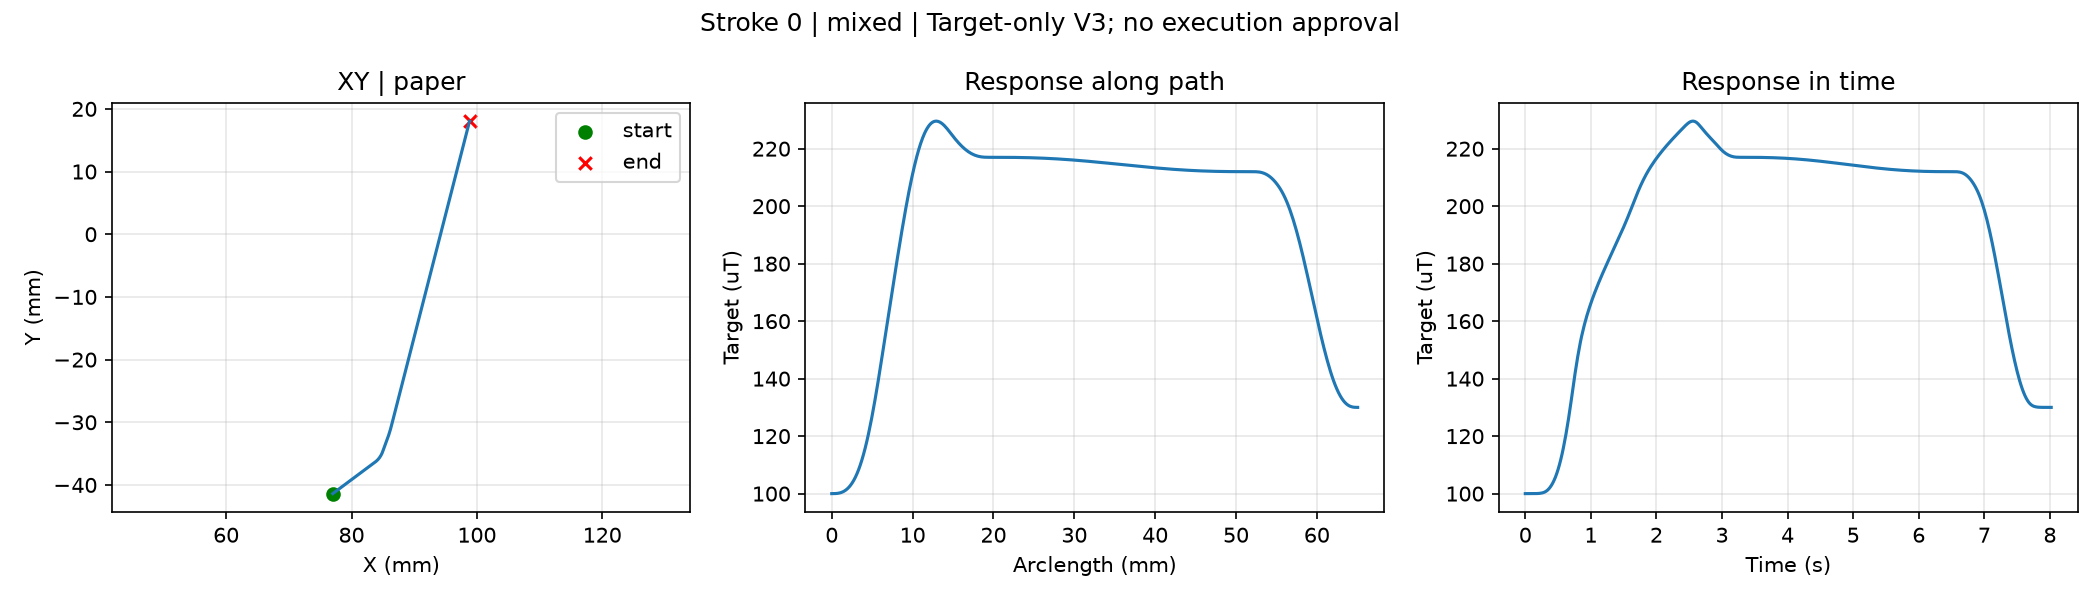

Source data for this figure (header and first rows):
t_s, s, x_mm, y_mm, g_target_uT
0.0, 0.0, 77.01, -41.38, 100.0
0.02, 0.0003764, 77.03, -41.37, 100
0.04, 0.0007529, 77.05, -41.35, 100
0.06, 0.001129, 77.07, -41.34, 100
0.08, 0.001506, 77.09, -41.32, 100
0.1, 0.002372, 77.13, -41.29, 100
0.12, 0.003343, 77.19, -41.25, 100
0.14, 0.004528, 77.25, -41.2, 100
0.16, 0.005918, 77.32, -41.15, 100
0.18, 0.007482, 77.4, -41.09, 100
0.2, 0.009225, 77.49, -41.02, 100.1
0.22, 0.01117, 77.59, -40.95, 100.1
0.24, 0.01329, 77.7, -40.86, 100.2
0.26, 0.01559, 77.83, -40.78, 100.3
0.28, 0.01809, 77.96, -40.68, 100.4
0.3, 0.02076, 78.09, -40.58, 100.6
0.32, 0.02362, 78.24, -40.46, 100.9
0.34, 0.02664, 78.4, -40.35, 101.2
0.36, 0.02972, 78.56, -40.23, 101.7
0.38, 0.03279, 78.72, -40.11, 102.3
0.4, 0.03587, 78.88, -39.99, 102.9
0.42, 0.03894, 79.04, -39.87, 103.7
0.44, 0.04202, 79.2, -39.75, 104.7
0.46, 0.04509, 79.37, -39.63, 105.8
0.48, 0.04817, 79.53, -39.51, 107
0.5, 0.05124, 79.69, -39.39, 108.4
0.52, 0.05432, 79.85, -39.27, 110
0.54, 0.05739, 80.01, -39.15, 111.8
0.56, 0.06047, 80.17, -39.04, 113.7
0.58, 0.06354, 80.33, -38.92, 115.8
0.6, 0.06662, 80.49, -38.8, 118.2
0.62, 0.06969, 80.65, -38.68, 120.7
0.64, 0.07277, 80.81, -38.56, 123.3
0.66, 0.07584, 80.97, -38.44, 126.2
0.68, 0.07892, 81.13, -38.32, 129.2
0.7, 0.08199, 81.29, -38.2, 132.4
0.72, 0.08505, 81.45, -38.08, 135.6
0.74, 0.08798, 81.6, -37.97, 138.9
0.76, 0.09073, 81.75, -37.86, 142
0.78, 0.09329, 81.88, -37.76, 144.9
0.8, 0.09566, 82.01, -37.67, 147.7
0.82, 0.09785, 82.12, -37.59, 150.3
0.84, 0.09987, 82.23, -37.51, 152.7
0.86, 0.1017, 82.32, -37.44, 154.9
0.88, 0.1033, 82.41, -37.37, 156.8
0.9, 0.1049, 82.49, -37.31, 158.7
0.92, 0.1063, 82.56, -37.26, 160.4
0.94, 0.1076, 82.63, -37.21, 162
0.96, 0.1089, 82.7, -37.16, 163.4
0.98, 0.1101, 82.76, -37.11, 164.9
1.0, 0.1112, 82.82, -37.07, 166.2
1.02, 0.1124, 82.88, -37.02, 167.5
1.04, 0.1134, 82.93, -36.98, 168.8
1.06, 0.1145, 82.99, -36.94, 170
1.08, 0.1155, 83.04, -36.9, 171.2
1.1, 0.1165, 83.09, -36.86, 172.3
1.12, 0.1174, 83.14, -36.83, 173.4
1.14, 0.1184, 83.19, -36.79, 174.5
1.16, 0.1193, 83.24, -36.75, 175.6
1.18, 0.1202, 83.29, -36.72, 176.6
... 342 more rows
